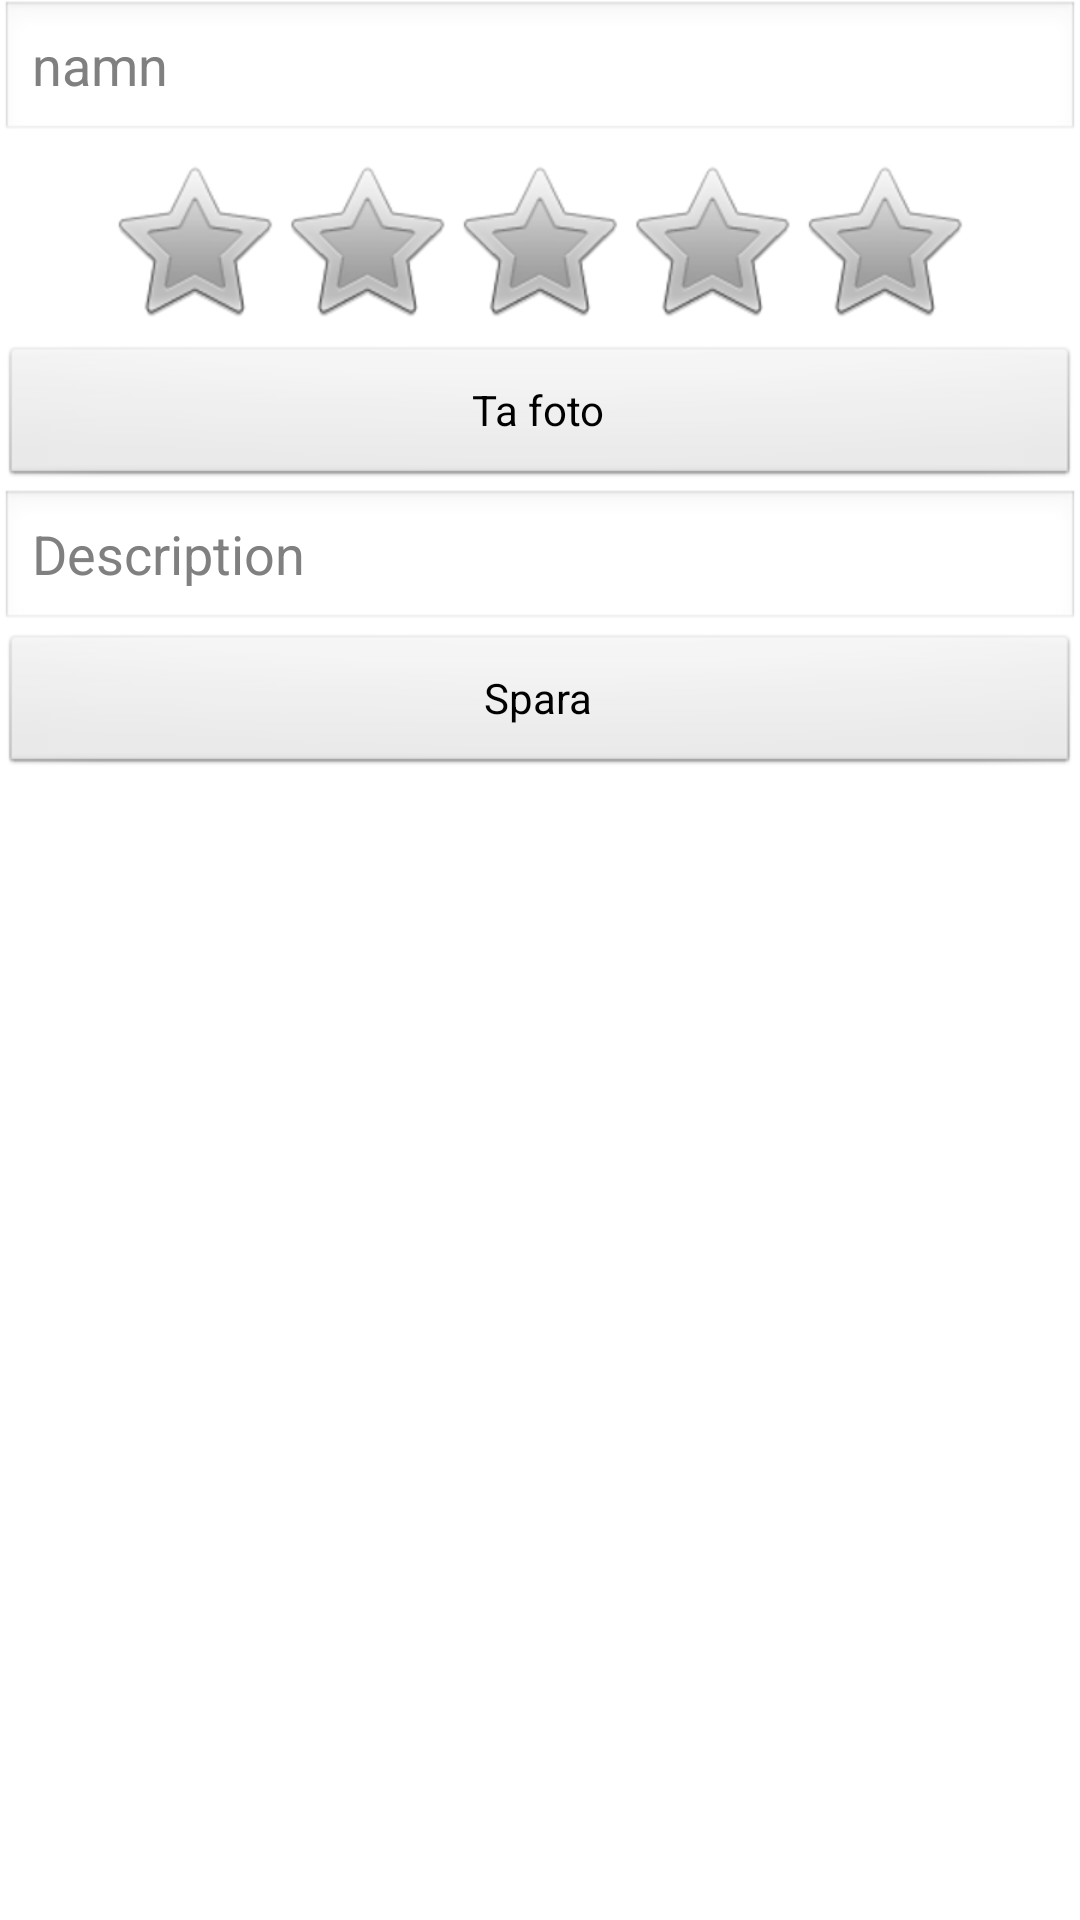

Here is an Android app screen rendered from its layout file. Give the layout XML and the strings, colors and styles it references.
<!-- AndroidManifest.xml: application theme AppTheme -->
<!-- res/layout/new_salute_fragment.xml -->
<ScrollView xmlns:android="http://schemas.android.com/apk/res/android"
    xmlns:tools="http://schemas.android.com/tools"
        android:layout_width="match_parent"
        android:layout_height="match_parent">
<LinearLayout
    android:layout_width="match_parent"
    android:layout_height="wrap_content"
  	android:orientation="vertical">

<EditText
    android:id="@+id/name"
    android:layout_width="fill_parent"
    android:layout_height="wrap_content"
    android:hint="@string/name_hint"
    android:inputType="textPersonName" />        
    
<RatingBar
    android:id="@+id/rating"
    android:layout_width="wrap_content"
    android:layout_height="wrap_content"
    android:layout_gravity="center"
    android:layout_marginBottom="5dp"
    android:layout_marginTop="5dp"
    android:numStars="5"
    android:rating="0.0"
    android:stepSize="0.5" />

<ImageView
    android:id="@+id/image"
    android:layout_width="fill_parent"
    android:layout_height="wrap_content"
    android:scaleType="centerInside"
    android:contentDescription="@string/bottle_image"
    />

<Button 
    android:id="@+id/photo_button"
    android:layout_width="fill_parent"
    android:layout_height="wrap_content"
    android:text="@string/take_photo"
    />


<EditText
    android:id="@+id/descr"
    android:layout_width="fill_parent"
    android:layout_height="wrap_content"
    android:hint="@string/descr_hint"
    android:inputType="text" />

<Button 
    android:id="@+id/add_button"
    android:layout_width="fill_parent"
    android:layout_height="wrap_content"
    android:text="@string/save"
    />

</LinearLayout>
</ScrollView>

<!-- resources referenced by this layout -->
<resources>
  <string name="bottle_image">bild på flaska</string>
  <string name="descr_hint">Description</string>
  <string name="name_hint">namn</string>
  <string name="save">Spara</string>
  <string name="take_photo">Ta foto</string>
  <style name="AppTheme" parent="AppBaseTheme">
          
      </style>
  <style name="AppBaseTheme" parent="android:style/Theme.Light">
          
      </style>
</resources>
